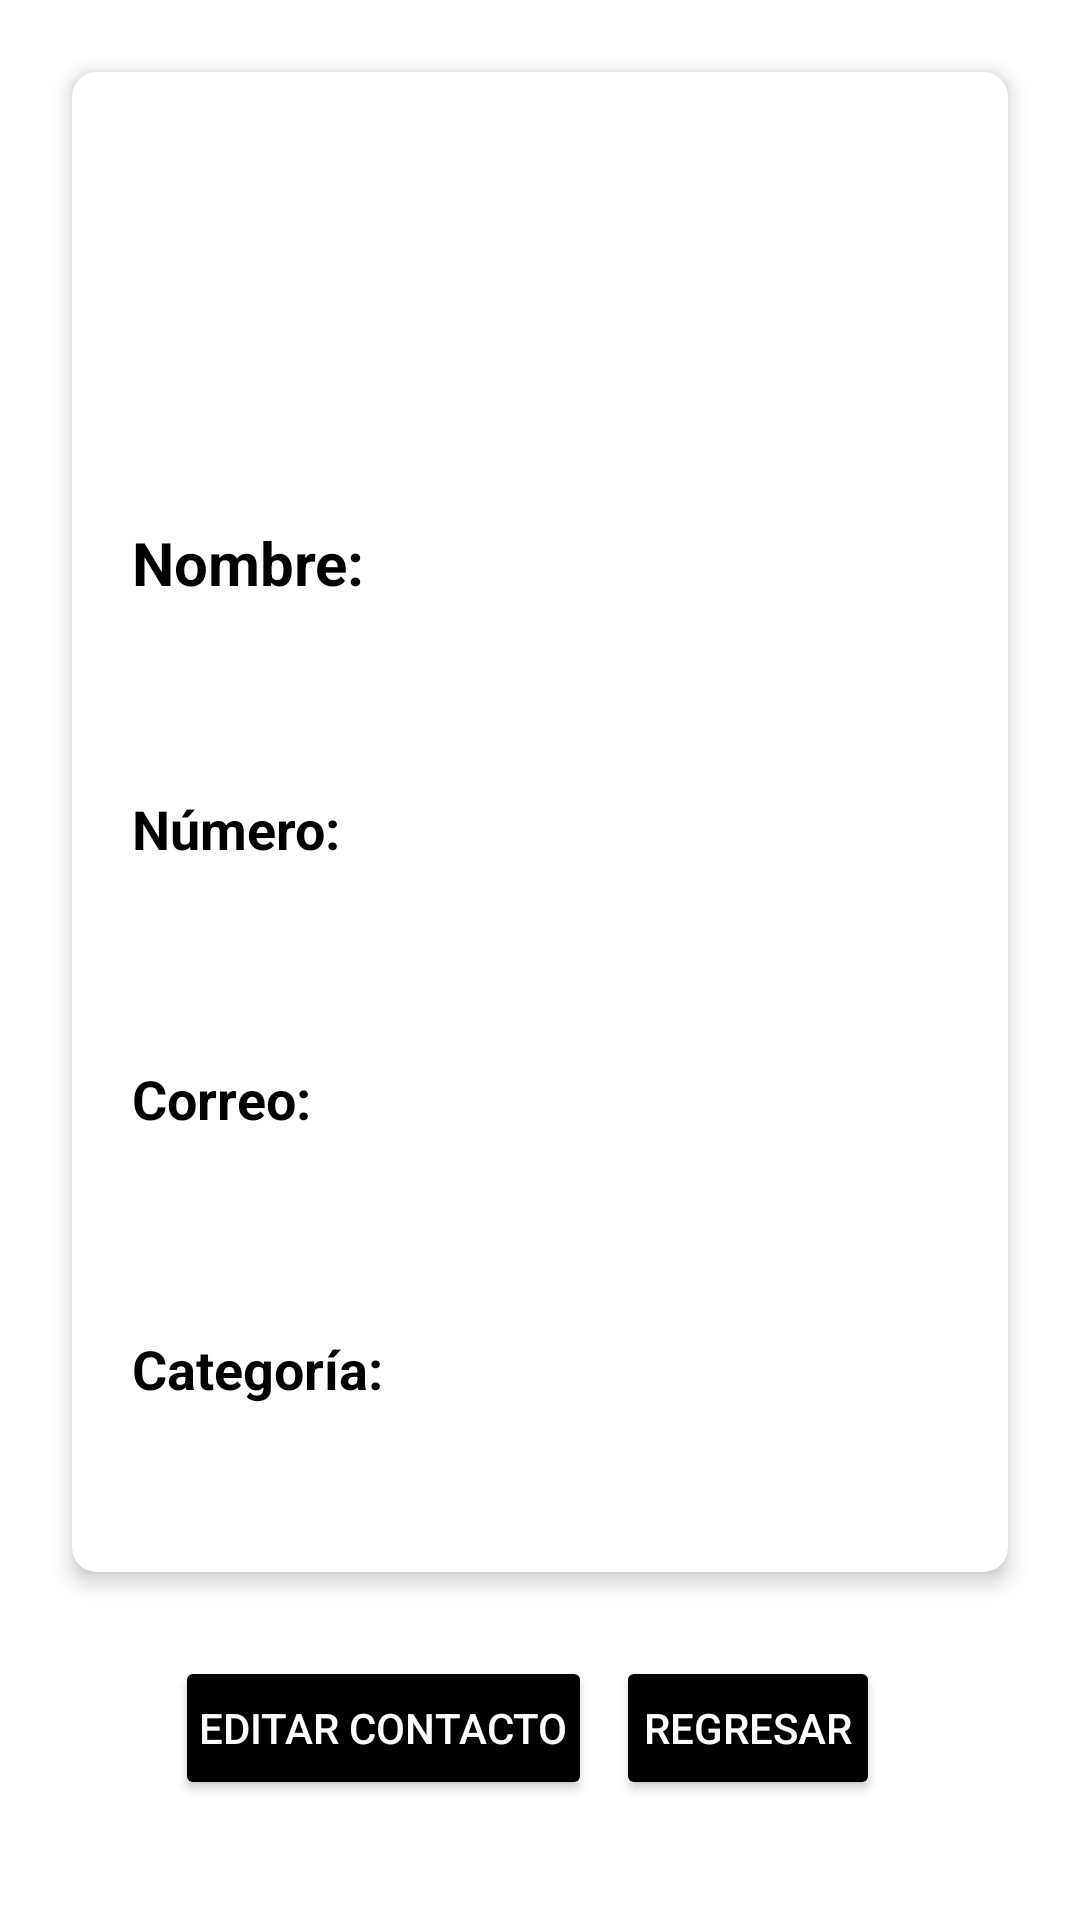

Layout XML and referenced resources for this Android screen:
<!-- AndroidManifest.xml: application theme Theme.Voxis -->
<!-- res/layout/activity_mostrar_contacto.xml -->
<?xml version="1.0" encoding="utf-8"?>
<LinearLayout
    xmlns:android="http://schemas.android.com/apk/res/android"
    xmlns:app="http://schemas.android.com/apk/res-auto"
    xmlns:tools="http://schemas.android.com/tools"
    android:id="@+id/main"
    android:layout_width="match_parent"
    android:layout_height="match_parent"
    tools:context=".MostrarContactoActivity"
    android:orientation="vertical"
    android:padding="16dp"
    android:background="@android:color/white"
    >

    <androidx.cardview.widget.CardView
        android:layout_width="match_parent"
        android:layout_height="500dp"
        android:layout_margin="8dp"
        app:cardCornerRadius="8dp"
        app:cardElevation="4dp"
        android:backgroundTint="@color/white"
        >
    <ImageView
        android:id="@+id/perfil_detalle"
        android:layout_width="100dp"
        android:layout_height="100dp"
        android:layout_gravity="center_horizontal"
        android:src="@drawable/perfil"
        android:layout_marginBottom="16dp"
        android:padding="8dp"/>

    <LinearLayout
        android:layout_width="match_parent"
        android:layout_height="wrap_content"
        android:orientation="horizontal"
        android:layout_marginTop="150dp"
        android:layout_marginLeft="20dp">

        <TextView
            android:layout_width="wrap_content"
            android:layout_height="wrap_content"
            android:text="Nombre: "
            android:textSize="20sp"
            android:textColor="@android:color/black"
            android:textStyle="bold"
            android:layout_gravity="center_vertical"/>

        <TextView
            android:id="@+id/nombre_detalle"
            android:layout_width="wrap_content"
            android:layout_height="wrap_content"
            android:textSize="20sp"
            android:textColor="@android:color/black"
            android:layout_gravity="center_vertical"/>
    </LinearLayout>

    <LinearLayout
        android:layout_width="match_parent"
        android:layout_height="wrap_content"
        android:orientation="horizontal"
        android:layout_marginTop="240dp"
        android:layout_marginLeft="20dp">

        <TextView
            android:layout_width="wrap_content"
            android:layout_height="wrap_content"
            android:text="Número: "
            android:textSize="18sp"
            android:textColor="@android:color/black"
            android:textStyle="bold"
            android:layout_gravity="center_vertical"/>

        <TextView
            android:id="@+id/numero_detalle"
            android:layout_width="wrap_content"
            android:layout_height="wrap_content"
            android:textSize="18sp"
            android:textColor="@android:color/black"
            android:layout_gravity="center_vertical"/>
    </LinearLayout>

    <LinearLayout
        android:layout_width="match_parent"
        android:layout_height="wrap_content"
        android:orientation="horizontal"
        android:layout_marginTop="330dp"
        android:layout_marginLeft="20dp">

        <TextView
            android:layout_width="wrap_content"
            android:layout_height="wrap_content"
            android:text="Correo: "
            android:textSize="18sp"
            android:textColor="@android:color/black"
            android:textStyle="bold"
            android:layout_gravity="center_vertical"/>

        <TextView
            android:id="@+id/correo_detalle"
            android:layout_width="wrap_content"
            android:layout_height="wrap_content"
            android:textSize="18sp"
            android:textColor="@android:color/black"
            android:layout_gravity="center_vertical"/>
    </LinearLayout>

    <LinearLayout
        android:layout_width="match_parent"
        android:layout_height="wrap_content"
        android:orientation="horizontal"
        android:layout_marginTop="420dp"
        android:layout_marginLeft="20dp">

        <TextView
            android:layout_width="wrap_content"
            android:layout_height="wrap_content"
            android:text="Categoría: "
            android:textSize="18sp"
            android:textColor="@android:color/black"
            android:textStyle="bold"
            android:layout_gravity="center_vertical"/>

        <TextView
            android:id="@+id/categoria_detalle"
            android:layout_width="wrap_content"
            android:layout_height="wrap_content"
            android:textSize="18sp"
            android:textColor="@android:color/black"
            android:layout_gravity="center_vertical"/>
    </LinearLayout>
    </androidx.cardview.widget.CardView>
    <LinearLayout
        android:layout_width="match_parent"
        android:layout_height="wrap_content"
        android:gravity="center_horizontal"
        android:layout_marginTop="20dp">

        <Button
            android:id="@+id/btn_editar_contacto"
            android:layout_width="wrap_content"
            android:layout_height="wrap_content"
            android:onClick="EditarContacto"
            android:text="Editar Contacto"
            android:textColor="@android:color/white"
            android:backgroundTint="@android:color/black"
            android:padding="8dp"
            android:elevation="4dp"
            android:layout_marginEnd="8dp"/>

        <Button
            android:id="@+id/btn_regresar"
            android:layout_width="wrap_content"
            android:layout_height="wrap_content"
            android:onClick="btn_regresar"
            android:text="Regresar"
            android:textColor="@android:color/white"
            android:backgroundTint="@android:color/black"
            android:padding="8dp"
            android:elevation="4dp"
            android:layout_marginEnd="8dp"
            />
    </LinearLayout>
</LinearLayout>
<!-- resources referenced by this layout -->
<resources>
  <color name="white">#FFFFFFFF</color>
  <style name="Theme.Voxis" parent="Base.Theme.Voxis" />
  <style name="Base.Theme.Voxis" parent="Theme.Material3.DayNight">
          
          
      </style>
</resources>
